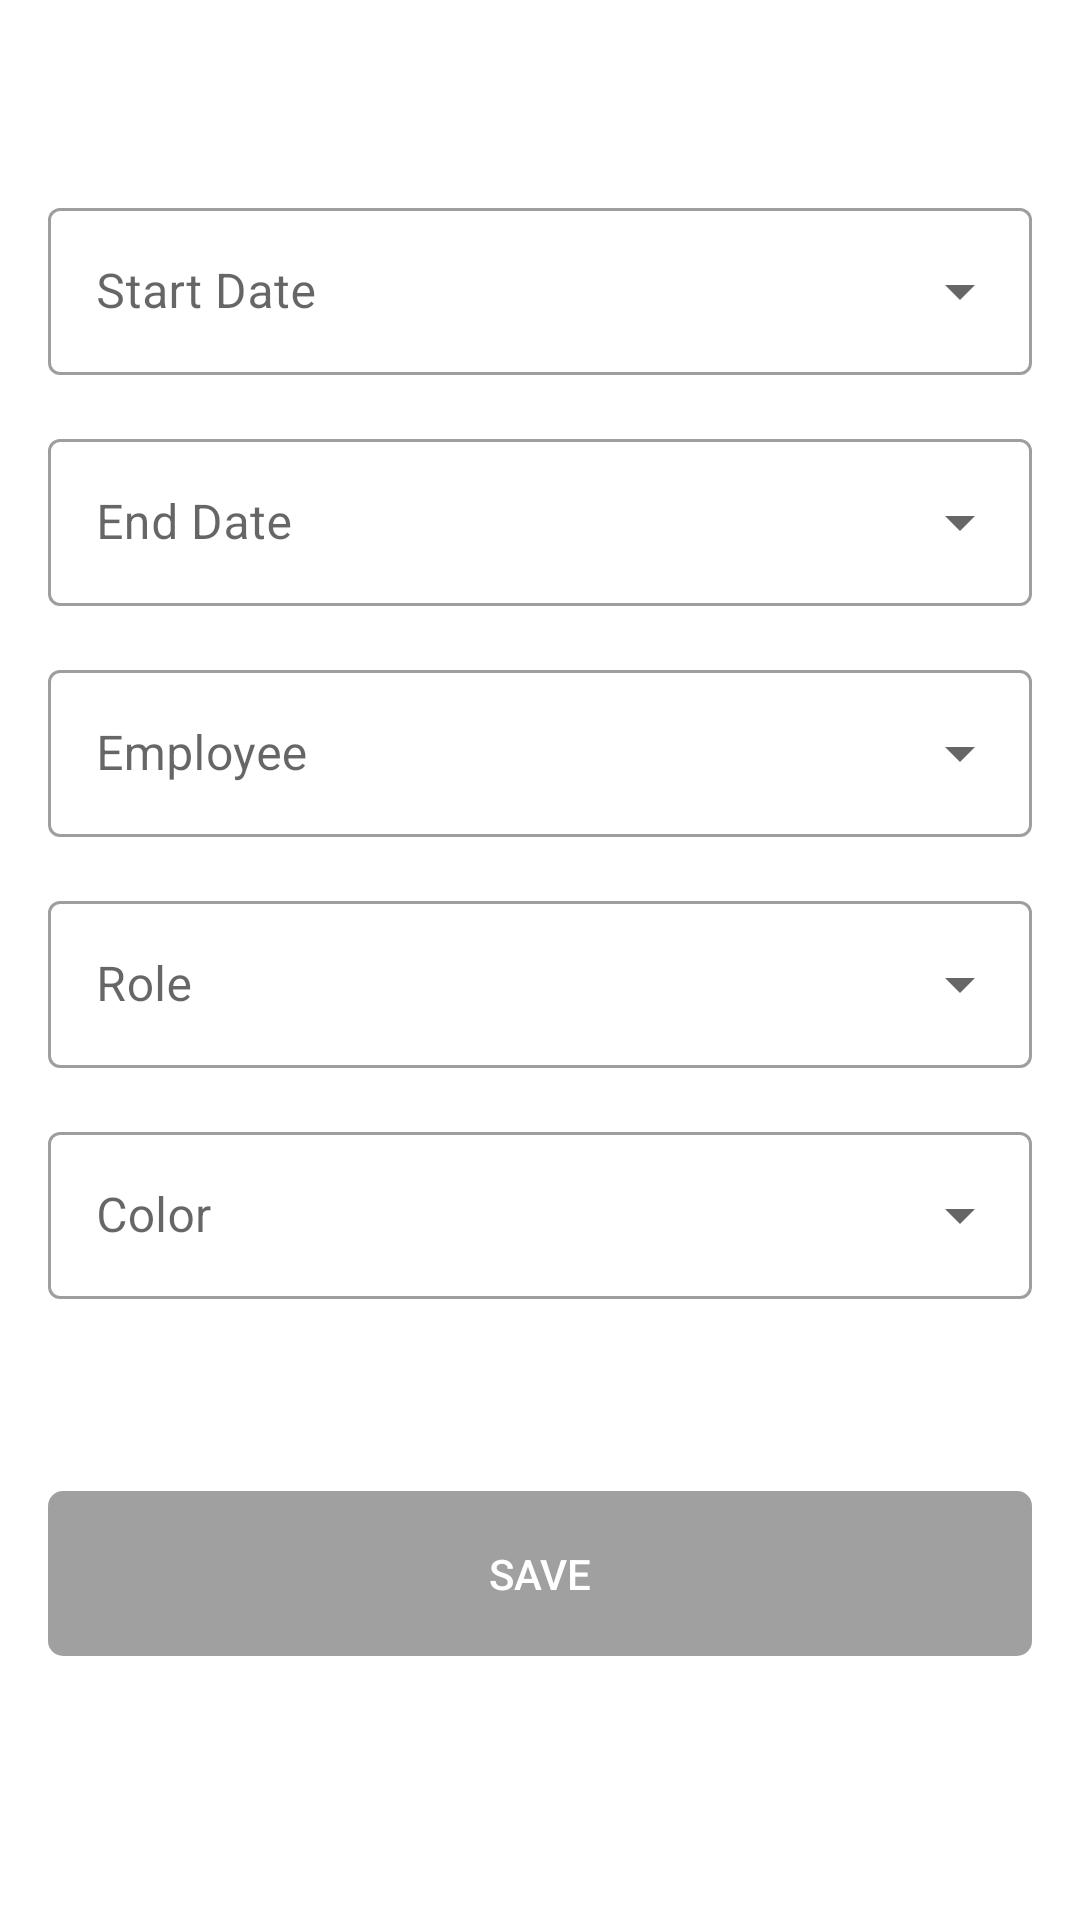

Android layout source for this screen:
<!-- AndroidManifest.xml: application theme Theme.ShiftsApplication -->
<!-- res/layout/fragment_new_shift.xml -->
<?xml version="1.0" encoding="utf-8"?>
<androidx.constraintlayout.widget.ConstraintLayout
    xmlns:android="http://schemas.android.com/apk/res/android"
    xmlns:app="http://schemas.android.com/apk/res-auto"
    xmlns:tools="http://schemas.android.com/tools"
    android:layout_width="match_parent"
    android:paddingRight="16dp"
    android:paddingLeft="16dp"
    android:id="@+id/container"
    android:layout_height="match_parent"
    tools:context=".ui.NewShiftFragment">

    <com.google.android.material.textfield.TextInputLayout
        android:layout_marginTop="@dimen/horizontal_margin"
        android:id="@+id/startDateLayout"
        app:layout_constraintTop_toTopOf="parent"
        style="@style/Widget.MaterialComponents.TextInputLayout.OutlinedBox.ExposedDropdownMenu"
        android:layout_width="match_parent"
        android:hint="@string/start_date_hint"
        android:layout_height="wrap_content">

        <androidx.appcompat.widget.AppCompatAutoCompleteTextView
            android:id="@+id/startDate"
            android:focusable="false"
            android:inputType="none"
            android:layout_width="match_parent"
            android:layout_height="wrap_content"
            />

    </com.google.android.material.textfield.TextInputLayout>

    <com.google.android.material.textfield.TextInputLayout
        android:layout_marginTop="@dimen/vertical_margin"
        android:id="@+id/endDateLayout"
        app:layout_constraintTop_toBottomOf="@id/startDateLayout"
        style="@style/Widget.MaterialComponents.TextInputLayout.OutlinedBox.ExposedDropdownMenu"
        android:layout_width="match_parent"
        android:hint="@string/end_date_hint"
        android:layout_height="wrap_content">

        <androidx.appcompat.widget.AppCompatAutoCompleteTextView
            android:id="@+id/endDate"
            android:focusable="false"
            android:inputType="none"
            android:layout_width="match_parent"
            android:layout_height="wrap_content"
            />

    </com.google.android.material.textfield.TextInputLayout>


    <com.google.android.material.textfield.TextInputLayout
        style="@style/Widget.MaterialComponents.TextInputLayout.OutlinedBox.ExposedDropdownMenu"
        android:layout_width="match_parent"
        android:id="@+id/employee_layout"
        android:hint="@string/employee_hint"
        android:layout_marginTop="@dimen/vertical_margin"
        app:layout_constraintTop_toBottomOf="@id/endDateLayout"
        android:layout_height="wrap_content">

        <androidx.appcompat.widget.AppCompatAutoCompleteTextView
            android:id="@+id/employee"
            android:inputType="none"
            android:focusable="false"
            android:layout_width="match_parent"
            android:layout_height="wrap_content"/>

    </com.google.android.material.textfield.TextInputLayout>

    <com.google.android.material.textfield.TextInputLayout
        style="@style/Widget.MaterialComponents.TextInputLayout.OutlinedBox.ExposedDropdownMenu"
        android:layout_width="match_parent"
        android:id="@+id/roleLayout"
        android:hint="@string/role_hint"
        android:layout_marginTop="@dimen/vertical_margin"
        app:layout_constraintTop_toBottomOf="@id/employee_layout"
        android:layout_height="wrap_content">

        <androidx.appcompat.widget.AppCompatAutoCompleteTextView
            android:id="@+id/role"
            android:focusable="false"
            android:inputType="none"
            android:layout_width="match_parent"
            android:layout_height="wrap_content"/>

    </com.google.android.material.textfield.TextInputLayout>


    <com.google.android.material.textfield.TextInputLayout
        style="@style/Widget.MaterialComponents.TextInputLayout.OutlinedBox.ExposedDropdownMenu"
        android:layout_width="match_parent"
        android:id="@+id/colorLayout"
        android:hint="@string/color_hint"
        android:layout_marginTop="@dimen/vertical_margin"
        app:layout_constraintTop_toBottomOf="@id/roleLayout"
        android:layout_height="wrap_content">

        <androidx.appcompat.widget.AppCompatAutoCompleteTextView
            android:id="@+id/color"
            android:focusable="false"
            android:inputType="none"
            android:layout_width="match_parent"
            android:layout_height="wrap_content"/>

    </com.google.android.material.textfield.TextInputLayout>

    <androidx.appcompat.widget.AppCompatButton
        app:layout_constraintTop_toBottomOf="@id/colorLayout"
        android:layout_width="match_parent"
        android:text="@string/save"
        android:id="@+id/save"
        android:textColor="@color/white"
        android:enabled="false"
        android:background="@drawable/button_selector"
        android:layout_marginTop="@dimen/horizontal_margin"
        android:layout_height="@dimen/button_height"/>



</androidx.constraintlayout.widget.ConstraintLayout>
<!-- resources referenced by this layout -->
<resources>
  <color name="white">#FFFFFFFF</color>
  <dimen name="button_height">55dp</dimen>
  <dimen name="horizontal_margin">64dp</dimen>
  <dimen name="vertical_margin">16dp</dimen>
  <!-- drawable button_selector (drawable) -->
  <selector xmlns:android="http://schemas.android.com/apk/res/android">
  
      <item android:drawable="@drawable/rounded_button_disabled" android:state_enabled="false"/>
      <item android:drawable="@drawable/rounded_button" android:state_enabled="true"/>
  
  </selector>
  <string name="color_hint">Color</string>
  <string name="employee_hint">Employee</string>
  <string name="end_date_hint">End Date</string>
  <string name="role_hint">Role</string>
  <string name="save">Save</string>
  <string name="start_date_hint">Start Date</string>
  <style name="Theme.ShiftsApplication" parent="Theme.MaterialComponents.Light.DarkActionBar">
          
          <item name="android:actionMenuTextColor">@color/purple_500</item>
          <item name="colorPrimary">@color/purple_500</item>
          <item name="colorPrimaryVariant">@color/purple_700</item>
          <item name="colorOnPrimary">@color/white</item>
          
          <item name="colorSecondary">@color/teal_200</item>
          <item name="colorSecondaryVariant">@color/teal_700</item>
          <item name="colorOnSecondary">@color/black</item>
          
          <item name="android:statusBarColor" tools:targetApi="l">?attr/colorPrimaryVariant</item>
          
      </style>
  <!-- drawable rounded_button_disabled (drawable) -->
  <?xml version="1.0" encoding="utf-8"?>
  <shape xmlns:android="http://schemas.android.com/apk/res/android"
      android:shape="rectangle">
  
      <corners android:radius="@dimen/edit_text_radius"/> // if you want clear round shape then make radius size is half of your  button`s height.
      <solid android:color="@color/light"/> // Button Colour
  
  </shape>
  <!-- drawable rounded_button (drawable) -->
  <?xml version="1.0" encoding="utf-8"?>
  <shape xmlns:android="http://schemas.android.com/apk/res/android"
      android:shape="rectangle">
  
      <corners android:radius="@dimen/edit_text_radius"/> // if you want clear round shape then make radius size is half of your  button`s height.
      <solid android:color="@color/purple_700"/> // Button Colour
  
  </shape>
  <color name="purple_500">#FF6200EE</color>
  <color name="purple_700">#FF3700B3</color>
  <color name="teal_200">#FF03DAC5</color>
  <color name="teal_700">#FF018786</color>
  <color name="black">#FF000000</color>
  <dimen name="edit_text_radius">5dp</dimen>
  <color name="light">#FFA0A0A0</color>
</resources>
